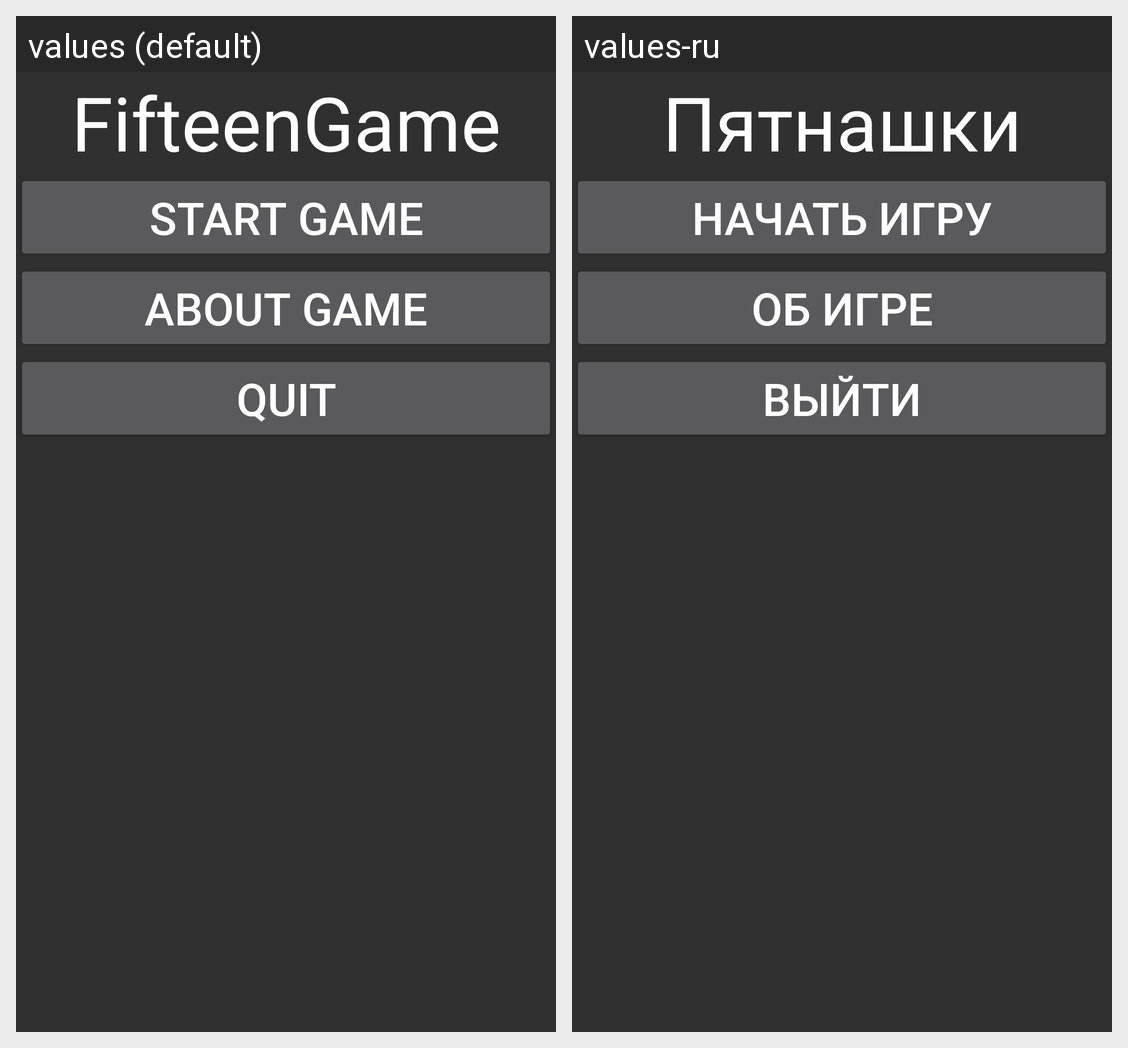

Here is an Android app screen in its default locale and in the app's own translations. Write out the translated-string differences for the strings that appear on this screen.
Android screen res/layout/activity_main.xml rendered under 2 locales, left to right: values (default), values-ru. Device: Nexus 5 (rendered at 1080×1920; each locale shown at half size, 540×960, under a caption strip naming it); theme Theme.AppCompat.NoActionBar.
Strings drawn on this screen, with the default value and each locale's value (text and hints the layout hard-codes, and strings that could not be matched under every locale, appear in the picture but are not listed):

app_name
  values: FifteenGame
  values-ru: Пятнашки

btnStartGame
  values: Start Game
  values-ru: Начать игру

btnAboutGame
  values: About Game
  values-ru: Об игре

btnQuitGame
  values: Quit
  values-ru: Выйти
